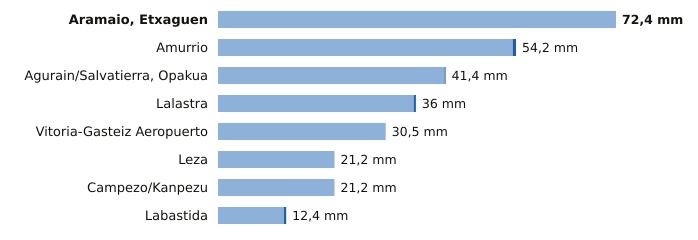

The data file committed next to this chart (first rows):
estacion, provincia, indicativo, mm_6_dias_anteriores, mm_hoy, mm_7_dias, horas_de_hoy
Aramaio, Etxaguen, Álava, 1044X, 72.4, 0.0, 72.4, 9
Amurrio, Álava, 1060X, 53.6, 0.6, 54.2, 9
Agurain/Salvatierra, Opakua, Álava, 9073X, 41.2, 0.2, 41.4, 9
Lalastra, Álava, 9060X, 35.6, 0.4, 36.0, 9
Vitoria-Gasteiz Aeropuerto, Álava, 9091R, 30.5, 0.0, 30.5, 9
Leza, Álava, 9145X, 21.2, 0.0, 21.2, 9
Campezo/Kanpezu, Álava, 9178X, 21.2, 0.0, 21.2, 9
Labastida, Álava, 9122I, 12.0, 0.4, 12.4, 9
